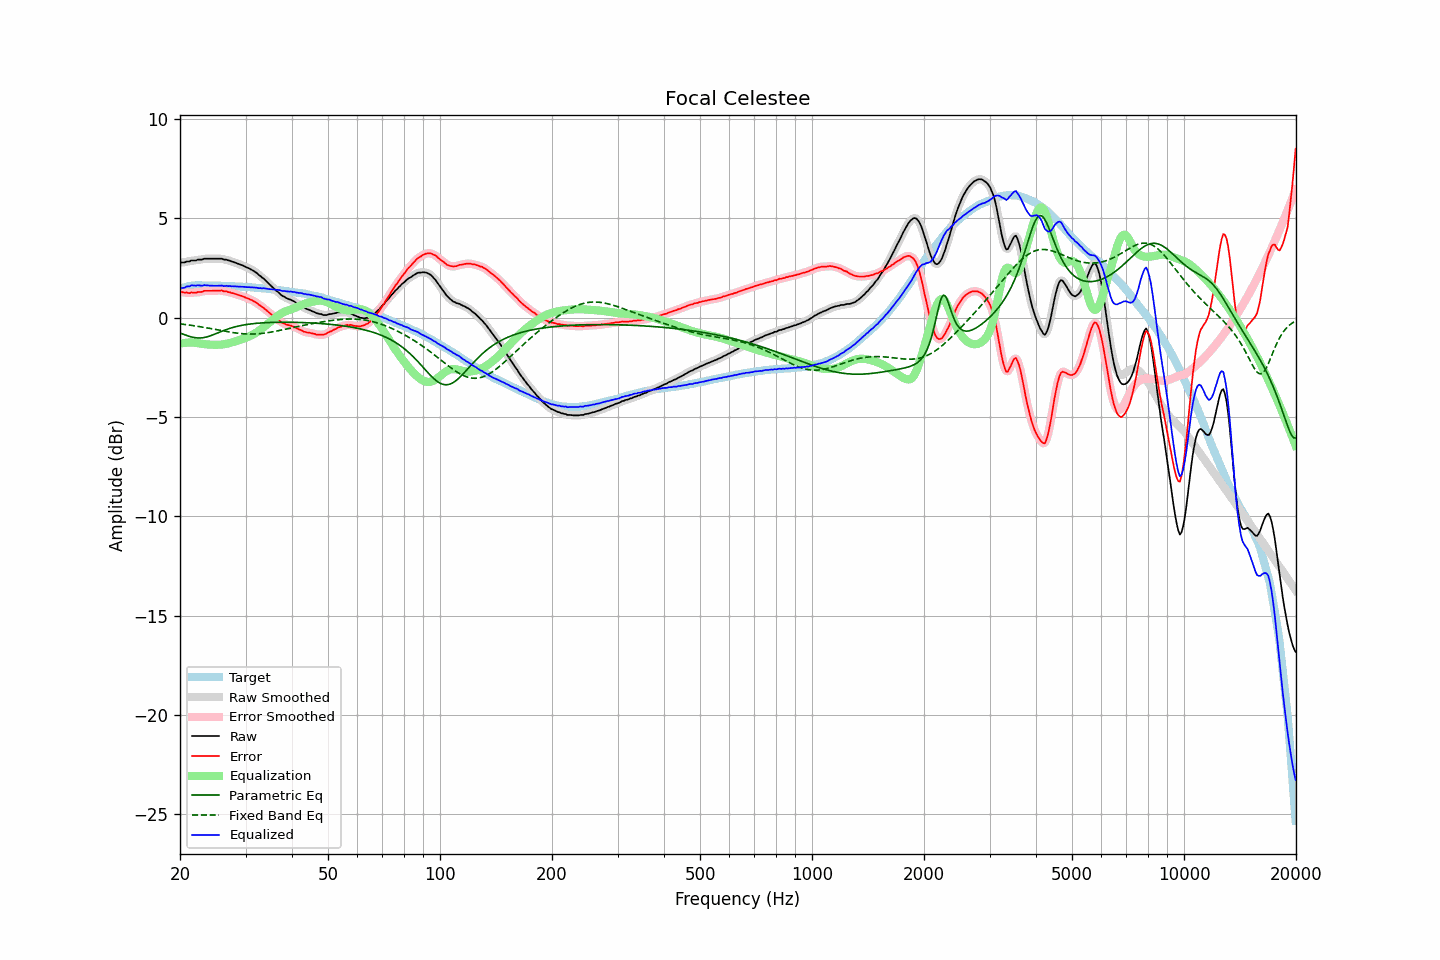

Data behind this chart, as committed beside it:
frequency, raw, error, smoothed, error_smoothed, equalization, parametric_eq, fixed_band_eq, equalized_raw, equalized_smoothed, target
20.00, 2.76, 1.31, 2.76, 1.31, -1.31, -0.77, -0.31, 1.45, 1.45, 1.45
20.20, 2.78, 1.30, 2.77, 1.30, -1.29, -0.80, -0.32, 1.49, 1.48, 1.48
20.40, 2.78, 1.27, 2.79, 1.28, -1.28, -0.83, -0.33, 1.50, 1.51, 1.51
20.61, 2.78, 1.25, 2.80, 1.27, -1.27, -0.86, -0.34, 1.51, 1.53, 1.53
20.81, 2.83, 1.27, 2.81, 1.25, -1.26, -0.89, -0.35, 1.57, 1.55, 1.56
21.02, 2.83, 1.24, 2.83, 1.25, -1.25, -0.92, -0.36, 1.58, 1.58, 1.59
21.23, 2.83, 1.23, 2.85, 1.25, -1.25, -0.95, -0.37, 1.58, 1.60, 1.60
21.44, 2.88, 1.27, 2.86, 1.25, -1.25, -0.97, -0.39, 1.63, 1.61, 1.61
21.66, 2.88, 1.26, 2.87, 1.26, -1.25, -0.99, -0.40, 1.63, 1.62, 1.62
21.87, 2.88, 1.26, 2.89, 1.27, -1.26, -1.00, -0.41, 1.62, 1.63, 1.62
22.09, 2.88, 1.25, 2.89, 1.27, -1.27, -1.01, -0.42, 1.61, 1.62, 1.63
22.31, 2.92, 1.29, 2.91, 1.28, -1.28, -1.02, -0.43, 1.64, 1.62, 1.63
22.54, 2.92, 1.29, 2.92, 1.29, -1.30, -1.02, -0.45, 1.63, 1.62, 1.63
22.76, 2.92, 1.29, 2.93, 1.30, -1.31, -1.02, -0.46, 1.61, 1.62, 1.63
22.99, 2.93, 1.31, 2.94, 1.32, -1.32, -1.01, -0.47, 1.61, 1.62, 1.62
23.22, 2.97, 1.35, 2.96, 1.34, -1.33, -1.00, -0.49, 1.64, 1.63, 1.62
23.45, 2.97, 1.35, 2.97, 1.35, -1.34, -0.98, -0.50, 1.63, 1.63, 1.62
23.69, 2.97, 1.35, 2.97, 1.36, -1.35, -0.96, -0.52, 1.62, 1.63, 1.62
23.92, 2.97, 1.35, 2.97, 1.35, -1.35, -0.94, -0.53, 1.62, 1.62, 1.62
24.16, 2.97, 1.35, 2.97, 1.35, -1.36, -0.91, -0.55, 1.61, 1.61, 1.62
24.40, 2.97, 1.35, 2.97, 1.36, -1.36, -0.88, -0.56, 1.61, 1.61, 1.62
24.65, 2.97, 1.36, 2.97, 1.36, -1.36, -0.85, -0.58, 1.61, 1.61, 1.61
24.89, 2.97, 1.36, 2.97, 1.36, -1.36, -0.82, -0.59, 1.61, 1.61, 1.61
25.14, 2.97, 1.36, 2.97, 1.36, -1.36, -0.78, -0.61, 1.61, 1.61, 1.61
25.39, 2.97, 1.36, 2.97, 1.37, -1.36, -0.75, -0.62, 1.61, 1.61, 1.61
25.65, 2.97, 1.36, 2.97, 1.36, -1.36, -0.72, -0.64, 1.61, 1.61, 1.61
25.91, 2.97, 1.37, 2.96, 1.36, -1.35, -0.68, -0.65, 1.62, 1.60, 1.60
26.16, 2.93, 1.33, 2.94, 1.35, -1.34, -0.65, -0.67, 1.59, 1.60, 1.60
26.43, 2.92, 1.32, 2.93, 1.33, -1.33, -0.62, -0.68, 1.59, 1.60, 1.60
26.69, 2.92, 1.32, 2.91, 1.31, -1.31, -0.59, -0.70, 1.61, 1.59, 1.60
26.96, 2.88, 1.28, 2.89, 1.29, -1.29, -0.56, -0.71, 1.59, 1.60, 1.60
27.23, 2.87, 1.28, 2.86, 1.27, -1.27, -0.54, -0.73, 1.60, 1.59, 1.59
27.50, 2.83, 1.24, 2.84, 1.25, -1.25, -0.51, -0.74, 1.58, 1.58, 1.59
27.77, 2.81, 1.23, 2.81, 1.23, -1.23, -0.49, -0.75, 1.58, 1.58, 1.58
28.05, 2.78, 1.20, 2.78, 1.20, -1.20, -0.47, -0.76, 1.58, 1.57, 1.58
28.33, 2.75, 1.18, 2.75, 1.18, -1.18, -0.45, -0.77, 1.57, 1.57, 1.57
28.62, 2.72, 1.15, 2.72, 1.15, -1.15, -0.43, -0.78, 1.57, 1.57, 1.57
28.90, 2.69, 1.12, 2.69, 1.13, -1.13, -0.41, -0.79, 1.56, 1.56, 1.57
29.19, 2.66, 1.10, 2.66, 1.10, -1.10, -0.39, -0.80, 1.56, 1.56, 1.56
29.48, 2.63, 1.07, 2.63, 1.07, -1.07, -0.38, -0.81, 1.56, 1.56, 1.56
29.78, 2.59, 1.04, 2.59, 1.04, -1.04, -0.36, -0.81, 1.55, 1.55, 1.55
30.08, 2.55, 1.00, 2.55, 1.01, -1.01, -0.35, -0.82, 1.54, 1.54, 1.55
30.38, 2.51, 0.97, 2.51, 0.97, -0.98, -0.34, -0.82, 1.53, 1.54, 1.54
30.68, 2.48, 0.94, 2.48, 0.94, -0.94, -0.33, -0.82, 1.54, 1.53, 1.54
30.99, 2.43, 0.90, 2.43, 0.91, -0.91, -0.32, -0.83, 1.53, 1.53, 1.53
31.30, 2.39, 0.87, 2.39, 0.87, -0.86, -0.31, -0.82, 1.53, 1.53, 1.52
31.61, 2.34, 0.82, 2.34, 0.83, -0.82, -0.30, -0.82, 1.52, 1.52, 1.52
31.93, 2.29, 0.78, 2.29, 0.78, -0.77, -0.29, -0.82, 1.52, 1.51, 1.51
32.24, 2.23, 0.73, 2.23, 0.72, -0.72, -0.28, -0.81, 1.51, 1.50, 1.50
32.57, 2.15, 0.65, 2.16, 0.67, -0.67, -0.27, -0.81, 1.48, 1.49, 1.50
32.89, 2.10, 0.61, 2.09, 0.61, -0.61, -0.27, -0.80, 1.49, 1.48, 1.49
33.22, 2.02, 0.54, 2.03, 0.55, -0.55, -0.26, -0.79, 1.47, 1.48, 1.48
33.55, 1.97, 0.49, 1.96, 0.49, -0.48, -0.26, -0.78, 1.49, 1.48, 1.48
33.89, 1.89, 0.42, 1.89, 0.42, -0.42, -0.25, -0.77, 1.47, 1.47, 1.47
34.23, 1.81, 0.35, 1.81, 0.35, -0.35, -0.25, -0.76, 1.46, 1.46, 1.46
34.57, 1.73, 0.28, 1.73, 0.28, -0.28, -0.25, -0.75, 1.45, 1.45, 1.45
34.92, 1.65, 0.21, 1.65, 0.22, -0.22, -0.24, -0.74, 1.43, 1.44, 1.44
35.27, 1.58, 0.15, 1.58, 0.15, -0.15, -0.24, -0.72, 1.43, 1.43, 1.43
35.62, 1.50, 0.08, 1.50, 0.08, -0.08, -0.24, -0.71, 1.42, 1.42, 1.42
35.97, 1.42, 0.01, 1.42, 0.02, -0.02, -0.23, -0.69, 1.40, 1.41, 1.41
... 635 more rows
